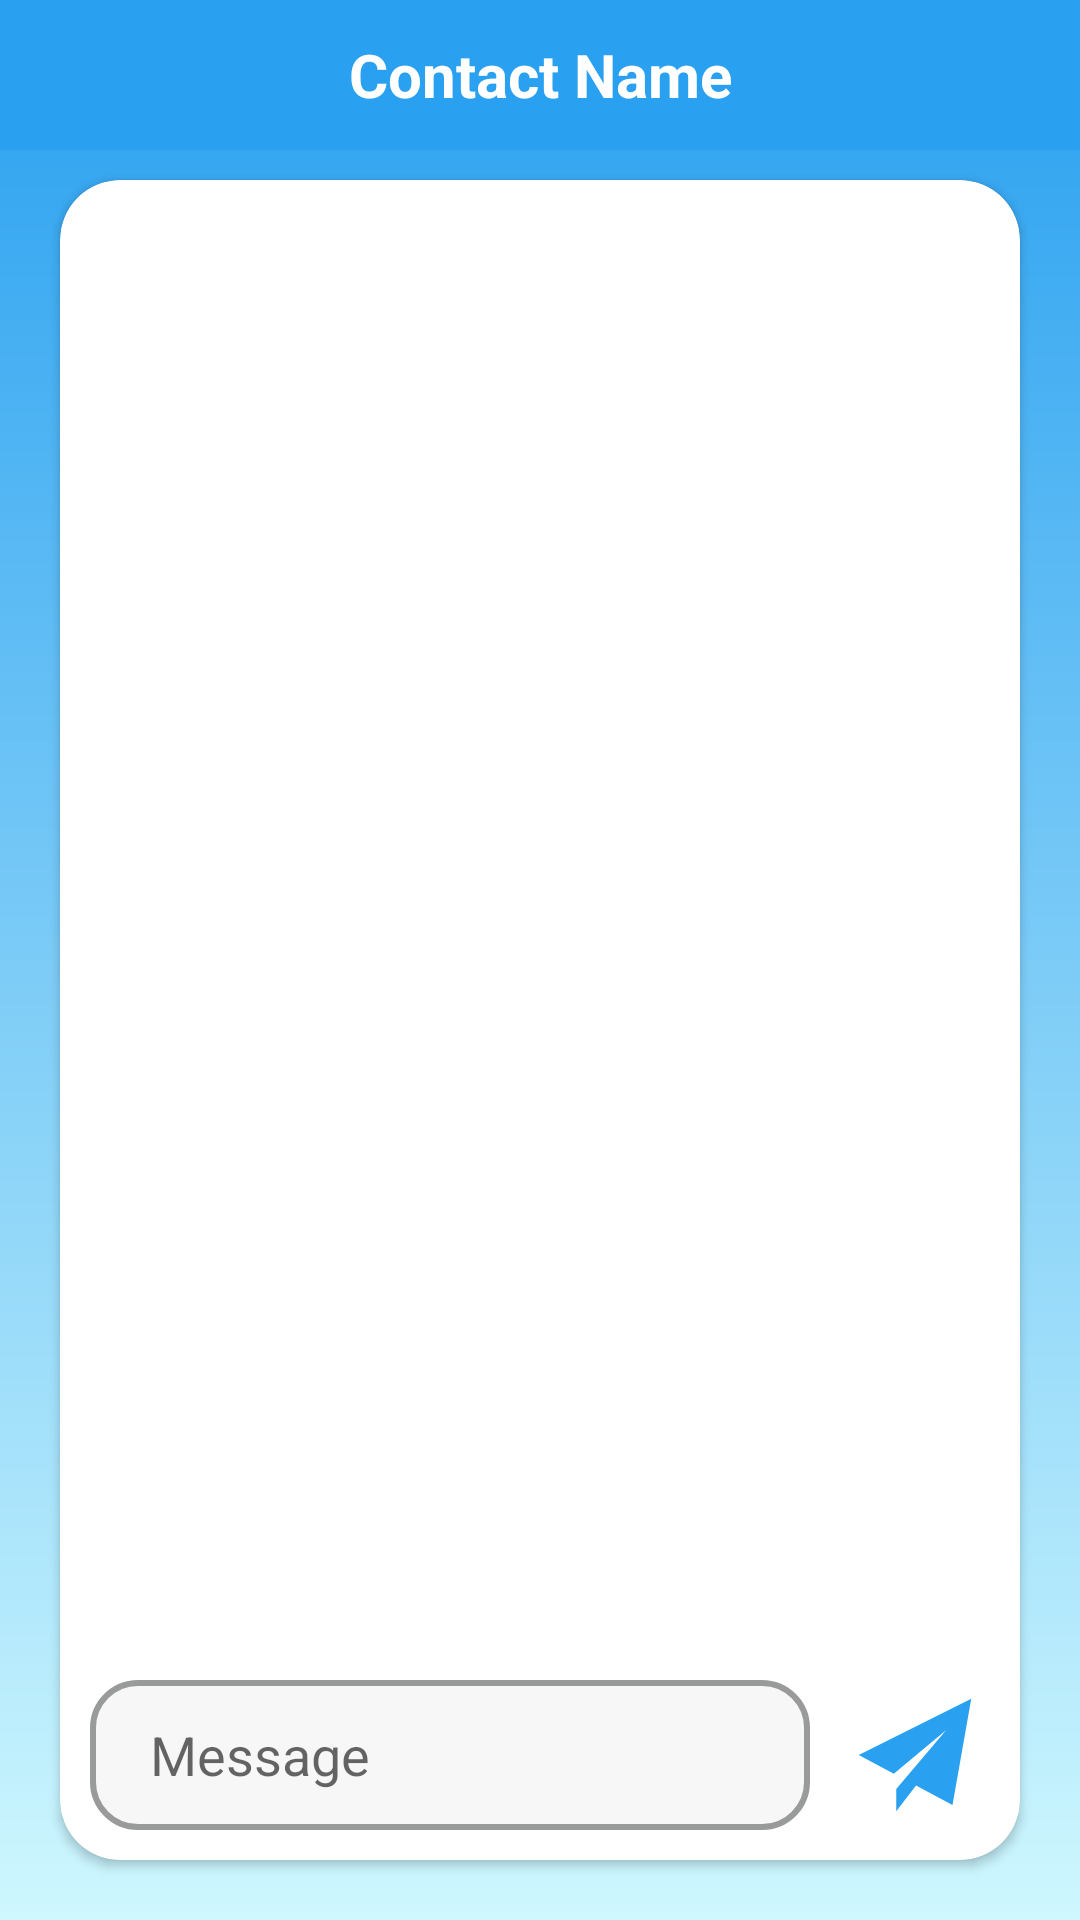

The Android layout XML behind this screen, and the referenced resources:
<!-- AndroidManifest.xml: application theme Theme.BrainPath -->
<!-- res/layout/activity_interaction_chat.xml -->
<?xml version="1.0" encoding="utf-8"?>
<androidx.constraintlayout.widget.ConstraintLayout xmlns:android="http://schemas.android.com/apk/res/android"
    xmlns:tools="http://schemas.android.com/tools"
    android:layout_width="match_parent"
    android:layout_height="match_parent"
    xmlns:app="http://schemas.android.com/apk/res-auto"
    android:background="@drawable/blue_gradient">

    
    <TextView
        android:id="@+id/contactName"
        android:layout_width="match_parent"
        android:layout_height="50dp"
        android:background="@color/blue"
        android:gravity="center"
        android:text="Contact Name"
        android:textColor="@color/white"
        android:textSize="20dp"
        android:textStyle="bold"
        tools:ignore="MissingConstraints,TextContrastCheck" />

    
    <androidx.cardview.widget.CardView
        android:layout_width="match_parent"
        android:layout_height="match_parent"
        android:layout_marginTop="60dp"
        android:layout_marginBottom="20dp"
        android:layout_marginHorizontal="20dp"
        android:backgroundTint="@drawable/glass_effect"
        app:cardCornerRadius="20dp">
        

        
        <androidx.recyclerview.widget.RecyclerView
            android:id="@+id/chatRecyclerView"
            android:layout_width="match_parent"
            android:layout_height="match_parent"
            android:layout_marginTop="20dp"
            android:layout_marginBottom="70dp"
            android:layout_marginHorizontal="15dp"
            android:padding="8dp"
            android:scrollbars="vertical" />

        
        <LinearLayout
            android:layout_width="match_parent"
            android:layout_height="wrap_content"
            android:orientation="horizontal"
            android:layout_gravity="bottom"
            android:layout_margin="10dp"
            android:gravity="bottom">

            
            <EditText
                android:id="@+id/messageInput"
                android:layout_width="0dp"
                android:layout_height="50dp"
                android:layout_weight="1"
                android:padding="10dp"
                android:paddingStart="20dp"
                android:hint="Message"
                android:background="@drawable/chat_textbox" />

            
            <ImageButton
                android:id="@+id/sendButton"
                android:layout_width="50dp"
                android:layout_height="50dp"
                android:layout_marginStart="10dp"
                android:src="@drawable/send_plane_icon"
                android:background="@android:color/transparent"
                android:scaleType="centerInside"
                android:contentDescription="Send Message" />
        </LinearLayout>



    </androidx.cardview.widget.CardView>

</androidx.constraintlayout.widget.ConstraintLayout>
<!-- resources referenced by this layout -->
<resources>
  <color name="blue">#29A0F0</color>
  <color name="white">#FFFFFFFF</color>
  <!-- drawable blue_gradient (drawable) -->
  <?xml version="1.0" encoding="utf-8"?>
  <shape xmlns:android="http://schemas.android.com/apk/res/android"
      android:shape="rectangle">
      <gradient
          android:startColor="@color/blue"
          android:endColor="@color/light_blue"
          android:angle="-90"
          android:type="linear" />
  </shape>
  <!-- drawable chat_textbox (drawable) -->
  <?xml version="1.0" encoding="utf-8"?>
  <shape xmlns:android="http://schemas.android.com/apk/res/android">
      <corners android:radius="15dp"/>
      <solid android:color="@color/light_white"/>
      <stroke android:color="@color/light_grey" android:width="2dp"/>
  </shape>
  <!-- drawable glass_effect (drawable) -->
  <?xml version="1.0" encoding="utf-8"?>
  <shape xmlns:android="http://schemas.android.com/apk/res/android">
      <gradient
          android:angle="45"
          android:endColor="#20FFFFFF"
          android:startColor="#00FFFFFF" />
      <corners android:radius="250dp" />
  
  </shape>
  <!-- drawable send_plane_icon (drawable) -->
  <vector xmlns:android="http://schemas.android.com/apk/res/android"
      android:width="50dp"
      android:height="50dp"
      android:viewportWidth="24"
      android:viewportHeight="24">
    <path
        android:fillColor="@color/blue"
        android:pathData="M3,12l5.61,2.992l8.39,-6.992l-8,9.455l0,3.545l3.164,-4.113l5.836,3.113l3,-17l-18,9z"/>
  </vector>
  <style name="Theme.BrainPath" parent="Theme.MaterialComponents.DayNight.DarkActionBar">
          
          <item name="colorPrimary">@color/blue</item>
          <item name="colorPrimaryVariant">@color/light_blue</item>
          <item name="colorOnPrimary">@color/white</item>
          
          <item name="colorSecondary">@color/dark_grey</item>
          <item name="colorSecondaryVariant">@color/light_grey</item>
          <item name="colorOnSecondary">@color/light_blue</item>
  
          <item name="android:statusBarColor">?attr/colorPrimary</item>
  
  
      </style>
  <color name="light_blue">#CEF7FE</color>
  <color name="light_white">#F7F7F7</color>
  <color name="light_grey">#999B9A</color>
  <color name="dark_grey">#2A2A2A</color>
</resources>
